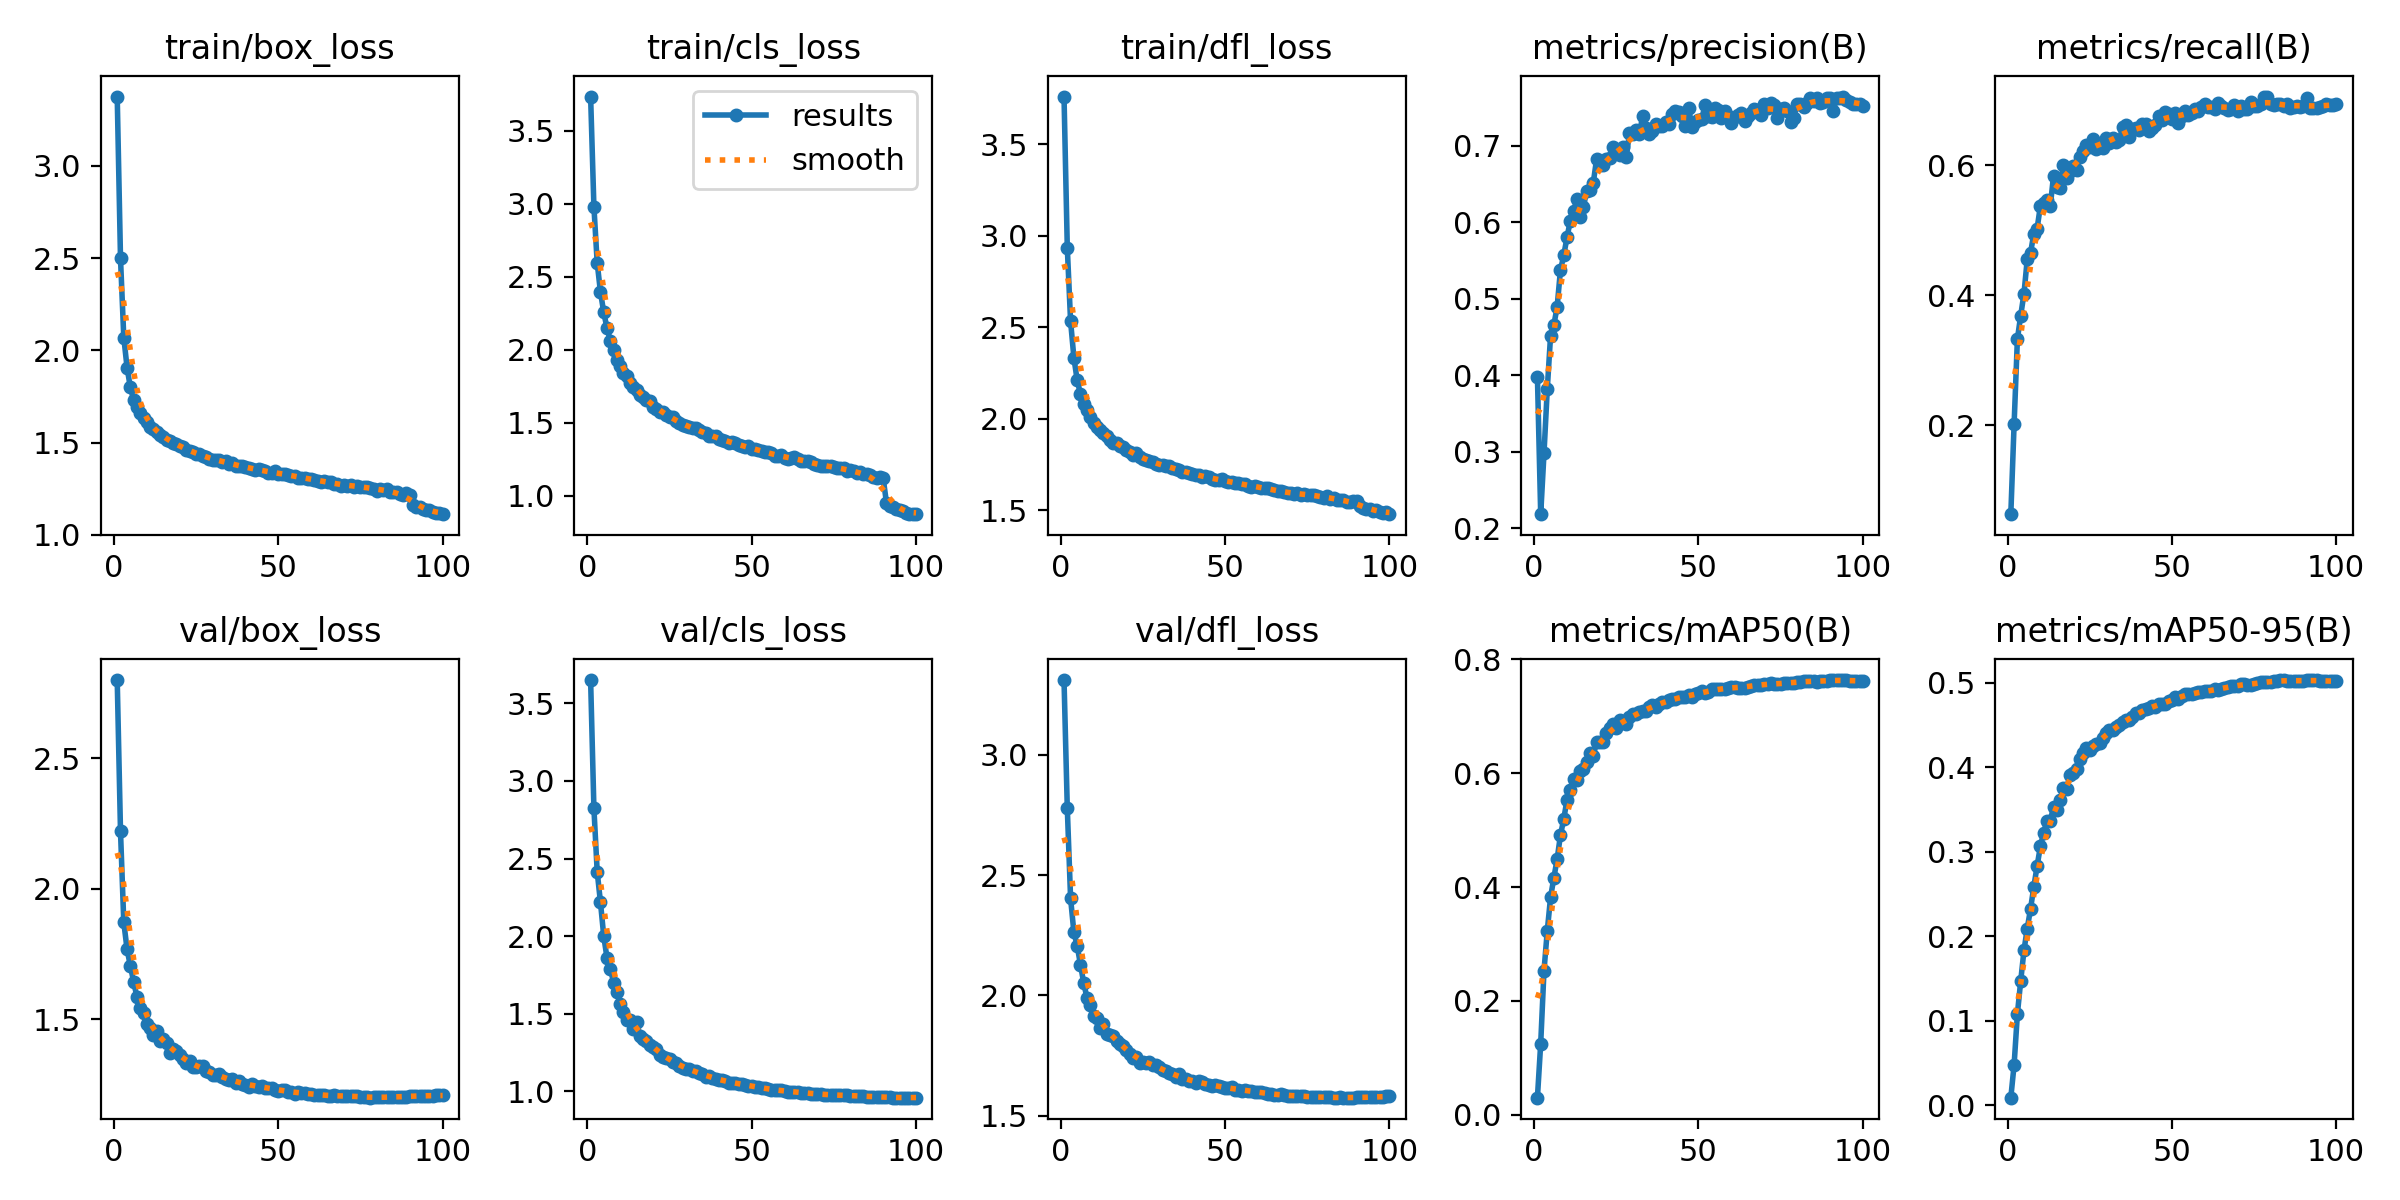

Data behind this chart, as committed beside it:
epoch, train/box_loss, train/cls_loss, train/dfl_loss, metrics/precision(B), metrics/recall(B), metrics/mAP50(B), metrics/mAP50-95(B), val/box_loss, val/cls_loss, val/dfl_loss, lr/pg0, lr/pg1, lr/pg2
1, 3.376, 3.735, 3.759, 0.3981, 0.0632, 0.03002, 0.00879, 2.799, 3.651, 3.311, 0.07005, 0.003328, 0.003328
2, 2.498, 2.981, 2.932, 0.2182, 0.2015, 0.125, 0.0476, 2.219, 2.824, 2.777, 0.03998, 0.006595, 0.006595
3, 2.07, 2.597, 2.531, 0.2975, 0.3324, 0.253, 0.1078, 1.87, 2.415, 2.403, 0.009853, 0.009796, 0.009796
4, 1.907, 2.395, 2.333, 0.3816, 0.3686, 0.3229, 0.1465, 1.767, 2.217, 2.263, 0.009703, 0.009703, 0.009703
5, 1.799, 2.256, 2.209, 0.4514, 0.4022, 0.382, 0.183, 1.704, 1.998, 2.207, 0.009703, 0.009703, 0.009703
6, 1.732, 2.147, 2.134, 0.4653, 0.4554, 0.4163, 0.209, 1.643, 1.857, 2.128, 0.009604, 0.009604, 0.009604
7, 1.693, 2.062, 2.082, 0.4893, 0.465, 0.4489, 0.2323, 1.585, 1.789, 2.051, 0.009505, 0.009505, 0.009505
8, 1.662, 1.999, 2.047, 0.5368, 0.4948, 0.491, 0.2583, 1.541, 1.699, 1.989, 0.009406, 0.009406, 0.009406
9, 1.636, 1.932, 2.007, 0.5564, 0.5025, 0.5189, 0.283, 1.523, 1.636, 1.961, 0.009307, 0.009307, 0.009307
10, 1.611, 1.892, 1.976, 0.5798, 0.5375, 0.5532, 0.3063, 1.48, 1.56, 1.915, 0.009208, 0.009208, 0.009208
11, 1.585, 1.843, 1.951, 0.6018, 0.5413, 0.5696, 0.3226, 1.465, 1.508, 1.904, 0.009109, 0.009109, 0.009109
12, 1.574, 1.818, 1.937, 0.6142, 0.5468, 0.5893, 0.3363, 1.441, 1.457, 1.866, 0.00901, 0.00901, 0.00901
13, 1.559, 1.776, 1.923, 0.6296, 0.5367, 0.5878, 0.3365, 1.453, 1.46, 1.88, 0.008911, 0.008911, 0.008911
14, 1.543, 1.748, 1.904, 0.607, 0.5839, 0.6041, 0.353, 1.417, 1.4, 1.84, 0.008812, 0.008812, 0.008812
15, 1.529, 1.727, 1.885, 0.6198, 0.566, 0.6078, 0.3497, 1.426, 1.446, 1.834, 0.008713, 0.008713, 0.008713
16, 1.513, 1.689, 1.866, 0.6409, 0.5656, 0.6191, 0.3612, 1.41, 1.357, 1.832, 0.008614, 0.008614, 0.008614
17, 1.509, 1.674, 1.869, 0.6415, 0.6006, 0.6358, 0.3756, 1.372, 1.334, 1.809, 0.008515, 0.008515, 0.008515
18, 1.496, 1.656, 1.852, 0.6516, 0.5797, 0.631, 0.3746, 1.386, 1.324, 1.8, 0.008416, 0.008416, 0.008416
19, 1.491, 1.648, 1.844, 0.6822, 0.5909, 0.6545, 0.3912, 1.377, 1.297, 1.789, 0.008317, 0.008317, 0.008317
20, 1.482, 1.61, 1.831, 0.6747, 0.5981, 0.6542, 0.3932, 1.361, 1.282, 1.774, 0.008218, 0.008218, 0.008218
21, 1.476, 1.594, 1.818, 0.6745, 0.5931, 0.6549, 0.3974, 1.345, 1.274, 1.757, 0.008119, 0.008119, 0.008119
22, 1.462, 1.576, 1.801, 0.6829, 0.613, 0.67, 0.41, 1.331, 1.235, 1.741, 0.00802, 0.00802, 0.00802
23, 1.454, 1.575, 1.81, 0.6843, 0.6221, 0.6791, 0.4167, 1.339, 1.219, 1.745, 0.007921, 0.007921, 0.007921
24, 1.45, 1.552, 1.791, 0.6983, 0.6304, 0.6868, 0.4224, 1.315, 1.21, 1.718, 0.007822, 0.007822, 0.007822
25, 1.44, 1.541, 1.779, 0.6913, 0.6275, 0.6785, 0.4204, 1.318, 1.207, 1.724, 0.007723, 0.007723, 0.007723
26, 1.437, 1.539, 1.774, 0.6881, 0.6396, 0.6931, 0.4248, 1.32, 1.189, 1.717, 0.007624, 0.007624, 0.007624
27, 1.431, 1.51, 1.771, 0.6977, 0.6247, 0.6903, 0.4277, 1.321, 1.179, 1.722, 0.007525, 0.007525, 0.007525
28, 1.423, 1.501, 1.76, 0.6845, 0.632, 0.6863, 0.4289, 1.302, 1.164, 1.712, 0.007426, 0.007426, 0.007426
29, 1.412, 1.482, 1.753, 0.7159, 0.6263, 0.6983, 0.4343, 1.299, 1.15, 1.71, 0.007327, 0.007327, 0.007327
30, 1.406, 1.476, 1.744, 0.7154, 0.6412, 0.7036, 0.4398, 1.286, 1.143, 1.701, 0.007228, 0.007228, 0.007228
31, 1.408, 1.472, 1.746, 0.7203, 0.6347, 0.7037, 0.4444, 1.286, 1.144, 1.688, 0.007129, 0.007129, 0.007129
32, 1.405, 1.465, 1.74, 0.7148, 0.6423, 0.7072, 0.4434, 1.288, 1.131, 1.684, 0.00703, 0.00703, 0.00703
33, 1.397, 1.464, 1.739, 0.7385, 0.6349, 0.7088, 0.4473, 1.276, 1.126, 1.676, 0.006931, 0.006931, 0.006931
34, 1.399, 1.453, 1.731, 0.7234, 0.6381, 0.7096, 0.4501, 1.27, 1.114, 1.674, 0.006832, 0.006832, 0.006832
35, 1.387, 1.435, 1.722, 0.7155, 0.6585, 0.7156, 0.4529, 1.268, 1.108, 1.66, 0.006733, 0.006733, 0.006733
36, 1.39, 1.427, 1.721, 0.719, 0.6625, 0.7197, 0.4559, 1.272, 1.093, 1.672, 0.006634, 0.006634, 0.006634
37, 1.371, 1.409, 1.71, 0.7287, 0.6426, 0.7171, 0.4556, 1.256, 1.098, 1.654, 0.006535, 0.006535, 0.006535
38, 1.375, 1.408, 1.707, 0.7261, 0.6555, 0.7207, 0.4593, 1.263, 1.086, 1.654, 0.006436, 0.006436, 0.006436
39, 1.374, 1.411, 1.704, 0.7254, 0.6572, 0.7251, 0.4641, 1.25, 1.08, 1.643, 0.006337, 0.006337, 0.006337
40, 1.367, 1.39, 1.699, 0.7304, 0.6545, 0.725, 0.4645, 1.247, 1.071, 1.644, 0.006238, 0.006238, 0.006238
41, 1.362, 1.382, 1.69, 0.728, 0.663, 0.7286, 0.4671, 1.242, 1.068, 1.635, 0.006139, 0.006139, 0.006139
42, 1.36, 1.374, 1.69, 0.741, 0.6636, 0.7303, 0.4683, 1.253, 1.066, 1.642, 0.00604, 0.00604, 0.00604
43, 1.353, 1.365, 1.682, 0.7455, 0.6525, 0.7305, 0.4703, 1.245, 1.054, 1.639, 0.005941, 0.005941, 0.005941
44, 1.359, 1.371, 1.683, 0.7436, 0.6571, 0.7341, 0.4725, 1.239, 1.054, 1.632, 0.005842, 0.005842, 0.005842
45, 1.351, 1.363, 1.68, 0.7386, 0.6616, 0.7333, 0.4717, 1.242, 1.053, 1.629, 0.005743, 0.005743, 0.005743
46, 1.345, 1.35, 1.672, 0.7253, 0.6752, 0.734, 0.4744, 1.237, 1.045, 1.623, 0.005644, 0.005644, 0.005644
47, 1.338, 1.339, 1.667, 0.7491, 0.6687, 0.7373, 0.4752, 1.236, 1.046, 1.625, 0.005545, 0.005545, 0.005545
48, 1.335, 1.331, 1.664, 0.7249, 0.6818, 0.7343, 0.4745, 1.234, 1.042, 1.623, 0.005446, 0.005446, 0.005446
49, 1.345, 1.344, 1.667, 0.7314, 0.6784, 0.7391, 0.4788, 1.23, 1.032, 1.618, 0.005347, 0.005347, 0.005347
50, 1.333, 1.321, 1.661, 0.7332, 0.6714, 0.7401, 0.4793, 1.226, 1.034, 1.615, 0.005248, 0.005248, 0.005248
51, 1.332, 1.32, 1.653, 0.7352, 0.6801, 0.7441, 0.4824, 1.227, 1.026, 1.614, 0.005149, 0.005149, 0.005149
52, 1.329, 1.312, 1.654, 0.7528, 0.6643, 0.7407, 0.4804, 1.23, 1.024, 1.618, 0.00505, 0.00505, 0.00505
53, 1.328, 1.308, 1.648, 0.7387, 0.6751, 0.7421, 0.4845, 1.219, 1.021, 1.609, 0.004951, 0.004951, 0.004951
54, 1.32, 1.3, 1.649, 0.7378, 0.6833, 0.7475, 0.4864, 1.222, 1.017, 1.607, 0.004852, 0.004852, 0.004852
55, 1.319, 1.297, 1.642, 0.7493, 0.6767, 0.7472, 0.4863, 1.214, 1.014, 1.604, 0.004753, 0.004753, 0.004753
56, 1.311, 1.29, 1.64, 0.7469, 0.6797, 0.7486, 0.4866, 1.22, 1.008, 1.608, 0.004654, 0.004654, 0.004654
57, 1.31, 1.274, 1.633, 0.7362, 0.6868, 0.7474, 0.4875, 1.219, 1.007, 1.603, 0.004555, 0.004555, 0.004555
58, 1.31, 1.272, 1.628, 0.7447, 0.6836, 0.7483, 0.4885, 1.215, 1.004, 1.602, 0.004456, 0.004456, 0.004456
59, 1.306, 1.279, 1.629, 0.7381, 0.6888, 0.75, 0.4888, 1.215, 1.004, 1.598, 0.004357, 0.004357, 0.004357
60, 1.302, 1.262, 1.626, 0.7298, 0.6936, 0.7509, 0.4899, 1.215, 1.001, 1.599, 0.004258, 0.004258, 0.004258
... 40 more rows
